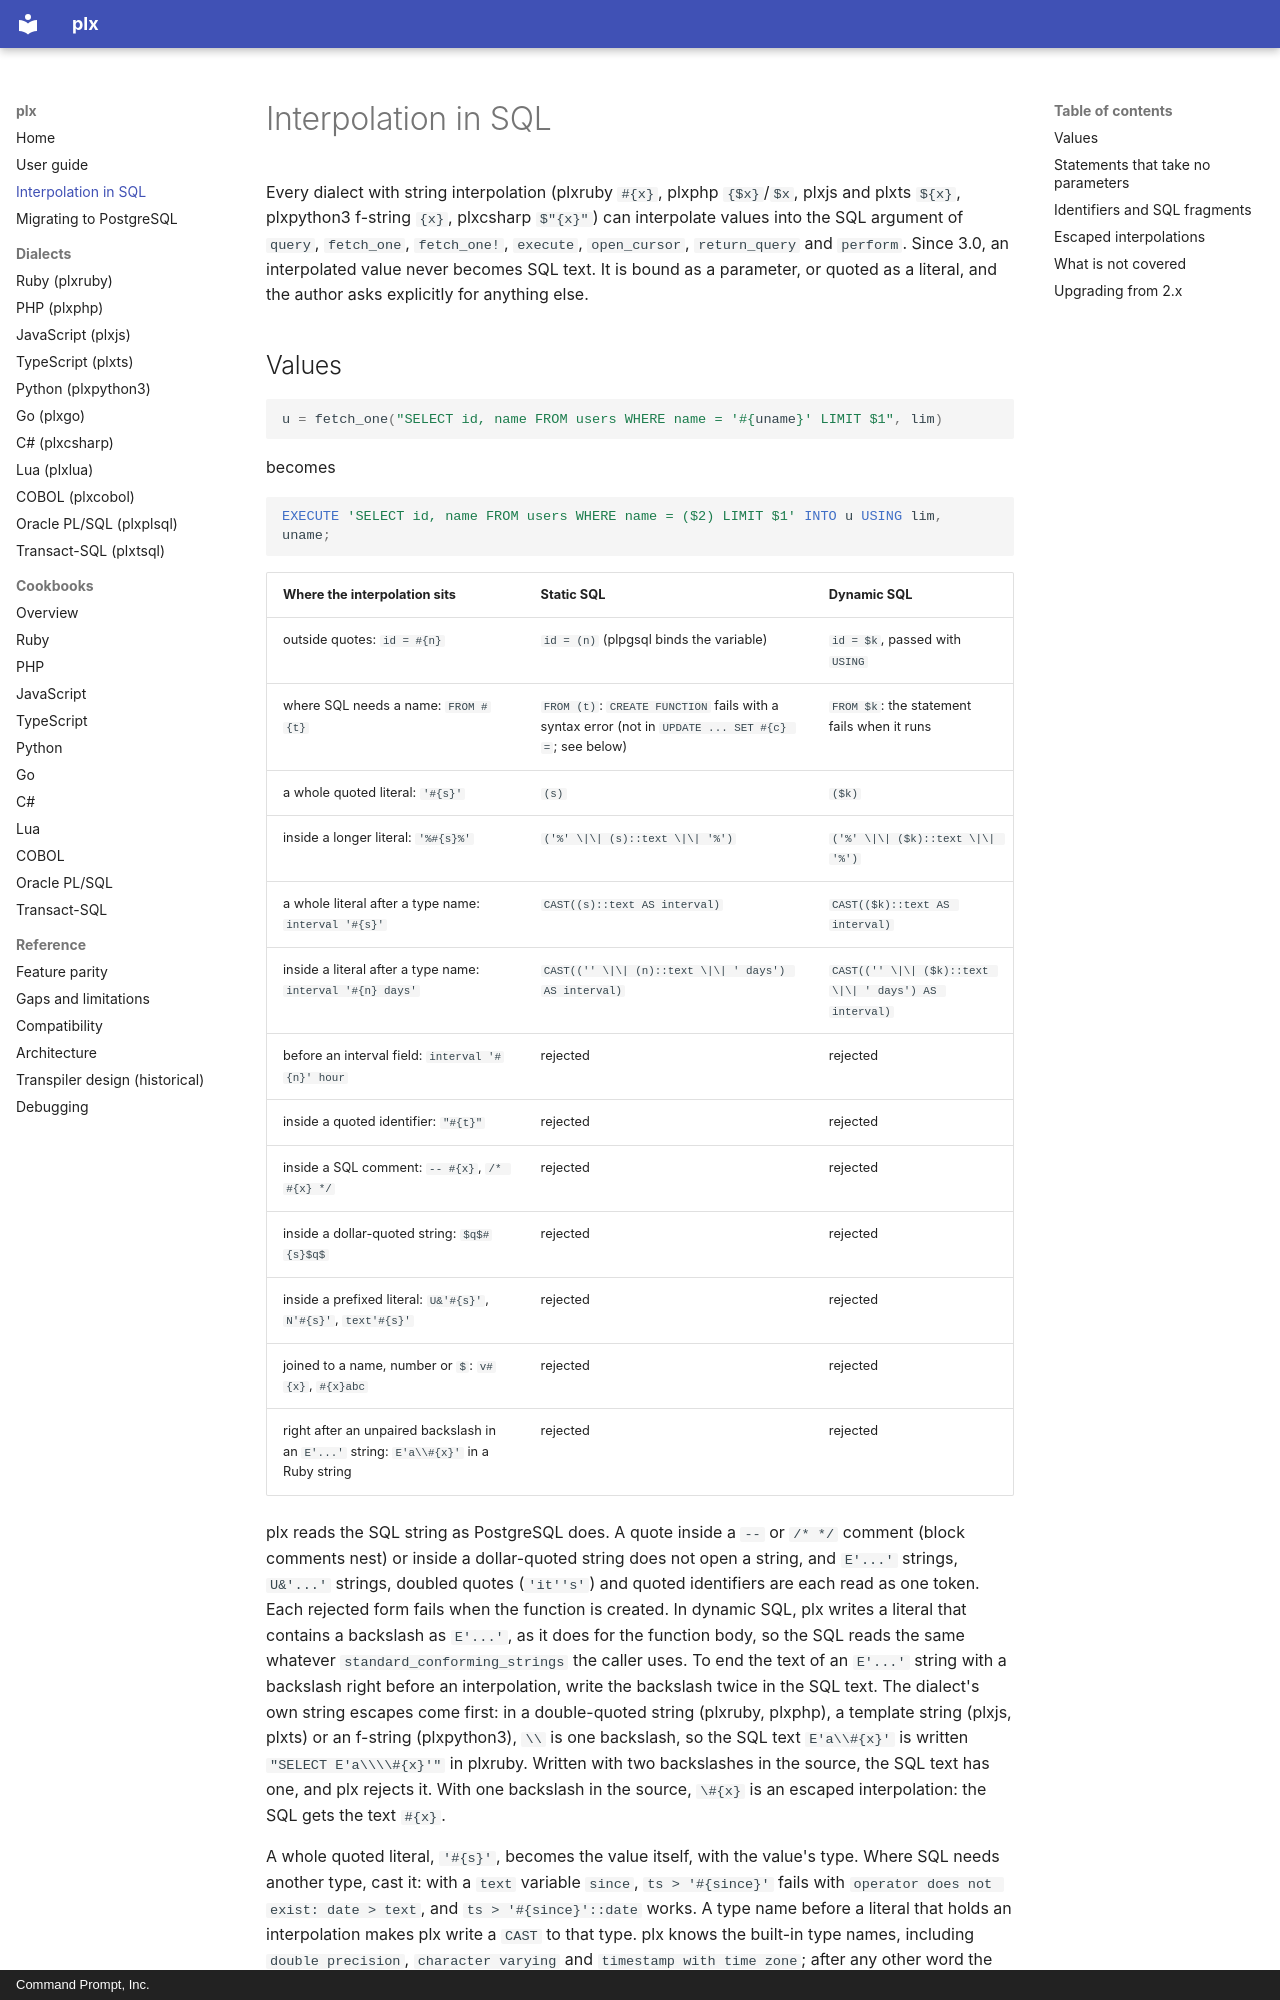

repository: commandprompt/plx · page: DYNAMIC-SQL/index.html · generator: mkdocs · copyright: Command Prompt, Inc.

# Interpolation in SQL

Every dialect with string interpolation (plxruby `#{x}`, plxphp `{$x}`/`$x`,
plxjs and plxts `${x}`, plxpython3 f-string `{x}`, plxcsharp `$"{x}"`) can
interpolate values into the SQL argument of `query`, `fetch_one`, `fetch_one!`,
`execute`, `open_cursor`, `return_query` and `perform`. Since 3.0, an interpolated value
never becomes SQL text. It is bound as a parameter, or quoted as a literal, and
the author asks explicitly for anything else.
